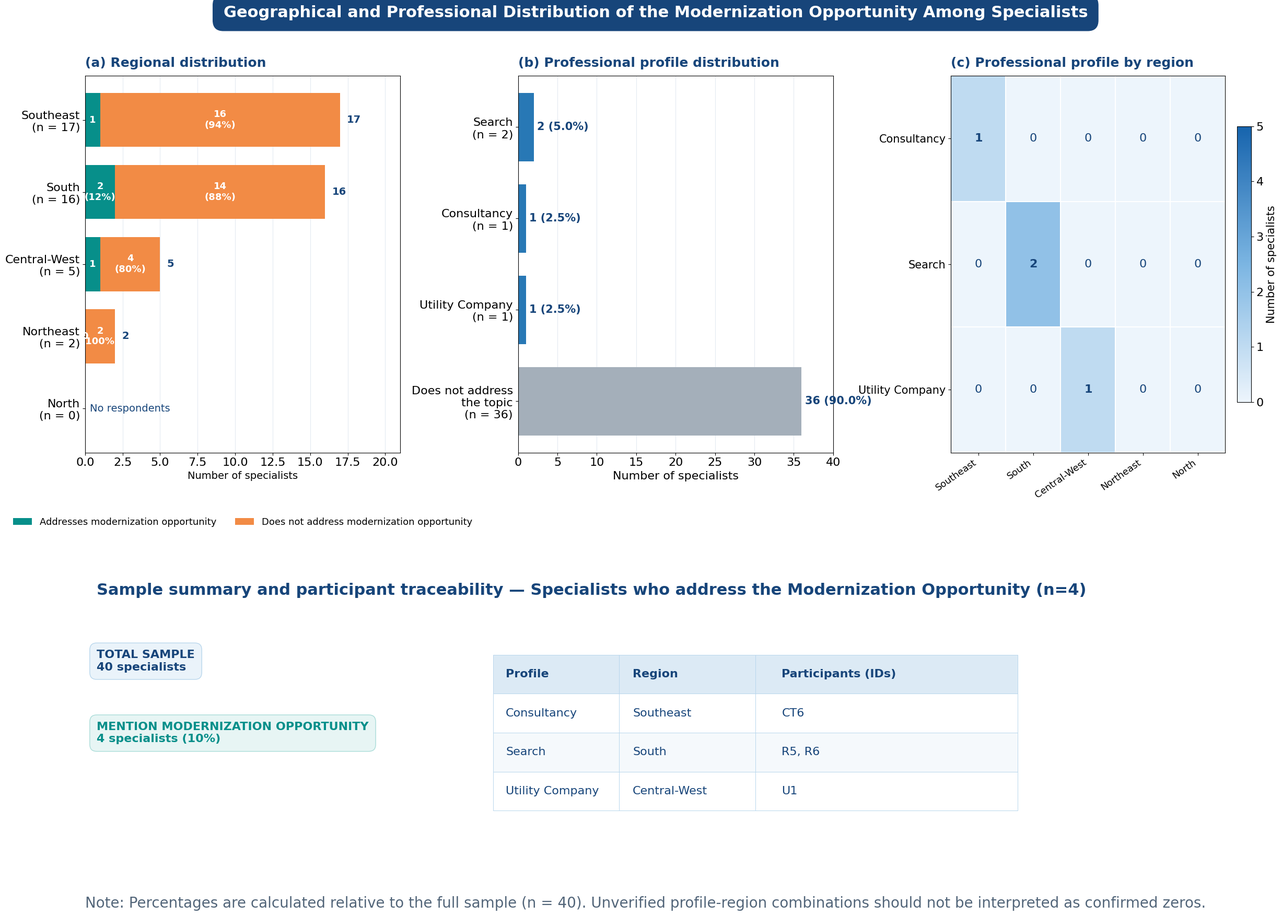

This chart was generated by the following Python code: (Note: this script raises an exception after producing the figure.)
import numpy as np
import pandas as pd
import matplotlib.pyplot as plt
from matplotlib.colors import LinearSegmentedColormap
import os

# ============================================================
# 1. DADOS - Opp_Modernization
# ============================================================

regions = [
    "Southeast",
    "South",
    "Central-West",
    "Northeast",
    "North"
]

regional_total = np.array([17, 16, 5, 2, 0])
regional_mentions = np.array([1, 2, 1, 0, 0])
regional_no_mentions = np.array([16, 14, 4, 2, 0])

profiles = [
    "Search",
    "Consultancy",
    "Utility Company",
    "Does not address\nthe topic"
]

profile_counts = np.array([2, 1, 1, 36])
profile_percentages = profile_counts / 40 * 100

heatmap_profiles = [
    "Consultancy",
    "Search",
    "Utility Company"
]

heatmap_regions = [
    "Southeast",
    "South",
    "Central-West",
    "Northeast",
    "North"
]

heatmap_data = np.array([
    [1, 0, 0, 0, 0],  # Consultancy
    [0, 2, 0, 0, 0],  # Search
    [0, 0, 1, 0, 0]   # Utility Company
])

participants = [
    ("Consultancy", "Southeast", "CT6"),
    ("Search", "South", "R5, R6"),
    ("Utility Company", "Central-West", "U1")
]

# ============================================================
# 2. ESTILO VISUAL
# ============================================================

plt.rcParams.update({
    "font.family": "DejaVu Sans",
    "font.size": 16,
    "axes.titlesize": 18,
    "axes.labelsize": 16,
    "xtick.labelsize": 16,
    "ytick.labelsize": 16,
    "figure.facecolor": "white",
    "axes.facecolor": "white",
    "savefig.facecolor": "white"
})

navy = "#17457A"
blue = "#2878B5"
teal = "#078F8A"
orange = "#F28B45"
grey = "#A4AFBA"
light_blue = "#EAF3FA"
grid_color = "#D8E2EC"

# ============================================================
# 3. CRIAR FIGURA COM TRÊS PAINÉIS
# ============================================================

fig = plt.figure(figsize=(24, 18), constrained_layout=False)

gs = fig.add_gridspec(
    nrows=2,
    ncols=3,
    height_ratios=[2.2, 1.4],
    width_ratios=[1.05, 1.05, 1.0],
    left=0.045,
    right=0.975,
    top=0.90,
    bottom=0.08,
    wspace=0.38,
    hspace=0.50
)

ax_a = fig.add_subplot(gs[0, 0])
ax_b = fig.add_subplot(gs[0, 1])
ax_c = fig.add_subplot(gs[0, 2])
ax_table = fig.add_subplot(gs[1, :])

# Título geral
fig.suptitle(
    "Geographical and Professional Distribution of the "
    "Modernization Opportunity Among Specialists",
    fontsize=22,
    fontweight="bold",
    color="white",
    x=0.5,
    y=0.975,
    bbox=dict(
        boxstyle="round,pad=0.65",
        facecolor=navy,
        edgecolor=navy
    )
)

# ============================================================
# 4. PAINEL A — DISTRIBUIÇÃO REGIONAL
# ============================================================

y = np.arange(len(regions))

ax_a.barh(
    y,
    regional_mentions,
    color=teal,
    label="Addresses modernization opportunity",
    height=0.75
)

ax_a.barh(
    y,
    regional_no_mentions,
    left=regional_mentions,
    color=orange,
    label="Does not address modernization opportunity",
    height=0.75
)

for i, (yes, no, total) in enumerate(
    zip(regional_mentions, regional_no_mentions, regional_total)
):
    if total > 0:
        pct_yes = yes / total * 100
        pct_no = no / total * 100

        if yes >= 2:
            ax_a.text(
                yes / 2, i,
                f"{yes}\n({pct_yes:.0f}%)",
                ha="center", va="center",
                color="white", fontweight="bold",
                fontsize=13
            )
        else:
            ax_a.text(
                yes / 2, i,
                str(yes),
                ha="center", va="center",
                color="white", fontweight="bold",
                fontsize=13
            )

        if no >= 2:
            ax_a.text(
                yes + no / 2, i,
                f"{no}\n({pct_no:.0f}%)",
                ha="center", va="center",
                color="white", fontweight="bold",
                fontsize=13
            )
        else:
            ax_a.text(
                yes + no / 2, i,
                str(no),
                ha="center", va="center",
                color="white", fontweight="bold",
                fontsize=13
            )

        ax_a.text(
            total + 0.45, i,
            str(total),
            va="center",
            color=navy,
            fontweight="bold",
            fontsize=14
        )
    else:
        ax_a.text(
            3.0, i, "No respondents",
            ha="center", va="center",
            color=navy,
            fontsize=14
        )

ax_a.set_yticks(y)
ax_a.set_yticklabels([
    f"{r}\n(n = {n})"
    for r, n in zip(regions, regional_total)
])
ax_a.invert_yaxis()
ax_a.set_xlim(0, 21)
ax_a.set_xlabel("Number of specialists", fontsize=14)
ax_a.set_title(
    "(a) Regional distribution",
    loc="left", color=navy, fontweight="bold", pad=12
)

ax_a.grid(axis="x", color=grid_color, alpha=0.7)
ax_a.set_axisbelow(True)

ax_a.legend(
    loc="lower center",
    bbox_to_anchor=(0.5, -0.22),
    frameon=False,
    fontsize=13,
    ncol=2
)

# ============================================================
# 5. PAINEL B — PERFIS PROFISSIONAIS
# ============================================================

y_b = np.arange(len(profiles))

colors_b = [
    blue, blue, blue, grey
]

bars = ax_b.barh(
    y_b,
    profile_counts,
    color=colors_b,
    height=0.75
)

for bar, count, pct in zip(
    bars, profile_counts, profile_percentages
):
    ax_b.text(
        count + 0.4,
        bar.get_y() + bar.get_height() / 2,
        f"{count} ({pct:.1f}%)",
        va="center",
        color=navy,
        fontweight="bold",
        fontsize=15
    )

ax_b.set_yticks(y_b)
ax_b.set_yticklabels([
    f"{p}\n(n = {n})"
    for p, n in zip(profiles, profile_counts)
])
ax_b.invert_yaxis()
ax_b.set_xlim(0, 40)
ax_b.set_xlabel("Number of specialists", fontsize=16)
ax_b.set_title(
    "(b) Professional profile distribution",
    loc="left", color=navy, fontweight="bold", pad=12, fontsize=18
)
ax_b.grid(axis="x", color=grid_color, alpha=0.7)
ax_b.set_axisbelow(True)

# ============================================================
# 6. PAINEL C — HEATMAP PERFIL X REGIÃO
# ============================================================

cmap = LinearSegmentedColormap.from_list(
    "custom_blue",
    ["#EDF5FC", "#7BB5E2", "#1764AD"]
)

im = ax_c.imshow(
    heatmap_data,
    cmap=cmap,
    aspect="auto",
    vmin=0,
    vmax=5
)

ax_c.set_xticks(np.arange(len(heatmap_regions)))
ax_c.set_xticklabels(
    heatmap_regions,
    rotation=35,
    ha="right",
    fontsize=13
)
ax_c.set_yticks(np.arange(len(heatmap_profiles)))
ax_c.set_yticklabels(heatmap_profiles, fontsize=15)

ax_c.set_title(
    "(c) Professional profile by region",
    loc="left", color=navy, fontweight="bold", pad=12, fontsize=18
)

for i in range(heatmap_data.shape[0]):
    for j in range(heatmap_data.shape[1]):
        value = heatmap_data[i, j]
        ax_c.text(
            j, i, str(value),
            ha="center", va="center",
            color="white" if value >= 3 else navy,
            fontweight="bold" if value > 0 else "normal",
            fontsize=16
        )

ax_c.set_xticks(
    np.arange(-0.5, len(heatmap_regions), 1),
    minor=True
)
ax_c.set_yticks(
    np.arange(-0.5, len(heatmap_profiles), 1),
    minor=True
)
ax_c.grid(which="minor", color="white", linewidth=1.5)
ax_c.tick_params(which="minor", bottom=False, left=False)

cbar = fig.colorbar(
    im,
    ax=ax_c,
    fraction=0.046,
    pad=0.04
)
cbar.set_label("Number of specialists", fontsize=15)

# ============================================================
# 7. PAINEL INFERIOR — IDENTIFICADORES DOS PARTICIPANTES
# ============================================================

ax_table.axis("off")

ax_table.text(
    0.01, 1.10,
    "Sample summary and participant traceability — Specialists who address the Modernization Opportunity (n=4)",
    fontsize=22,
    color=navy,
    fontweight="bold",
    va="top",
    transform=ax_table.transAxes
)

ax_table.text(
    0.01, 0.82,
    "TOTAL SAMPLE\n40 specialists",
    fontsize=16,
    color=navy,
    fontweight="bold",
    va="top",
    transform=ax_table.transAxes,
    bbox=dict(
        boxstyle="round,pad=0.6",
        facecolor=light_blue,
        edgecolor="#B8D6EC"
    )
)

ax_table.text(
    0.01, 0.52,
    "MENTION MODERNIZATION OPPORTUNITY\n4 specialists (10%)",
    fontsize=16,
    color=teal,
    fontweight="bold",
    va="top",
    transform=ax_table.transAxes,
    bbox=dict(
        boxstyle="round,pad=0.6",
        facecolor="#E7F5F4",
        edgecolor="#A9DCD8"
    )
)

df = pd.DataFrame(
    participants,
    columns=["Profile", "Region", "Participants (IDs)"]
)

# Apenas 3 participantes - tabela única centralizada
df_single = df

def draw_table(ax, dataframe, bbox):
    table = ax.table(
        cellText=dataframe.values,
        colLabels=dataframe.columns,
        cellLoc="left",
        colLoc="left",
        bbox=bbox,
        colWidths=[0.24, 0.26, 0.50]
    )

    table.auto_set_font_size(False)
    table.set_fontsize(16)

    for (row, col), cell in table.get_celld().items():
        cell.set_edgecolor("#B8D6EC")
        cell.set_linewidth(0.7)
        cell.set_height(cell.get_height() * 1.15)

        if row == 0:
            cell.set_facecolor("#DCEAF5")
            cell.set_text_props(
                color=navy,
                weight="bold",
                fontsize=16
            )
        else:
            cell.set_facecolor(
                "white" if row % 2 else "#F5F9FC"
            )
            cell.set_text_props(
                color=navy,
                fontsize=16
            )

    return table

# Tabela única centralizada (apenas 3 linhas de dados)
draw_table(
    ax_table,
    df_single,
    bbox=[0.35, 0.15, 0.45, 0.65]
)

# Nota metodológica
fig.text(
    0.045, 0.015,
    "Note: Percentages are calculated relative to the full sample (n = 40). "
    "Unverified profile-region combinations should not be interpreted as confirmed zeros.",
    fontsize=20,
    color="#526579"
)

# ============================================================
# 8. SALVAR E EXIBIR
# ============================================================

script_dir = os.path.dirname(os.path.abspath(__file__))
path_png = os.path.join(script_dir, "modernization_opportunity_three_panels.png")
path_pdf = os.path.join(script_dir, "modernization_opportunity_three_panels.pdf")

plt.savefig(
    path_png,
    dpi=300,
    bbox_inches="tight"
)

plt.savefig(
    path_pdf,
    bbox_inches="tight"
)

plt.show()

print("Files saved:")
print(f"- {path_png}")
